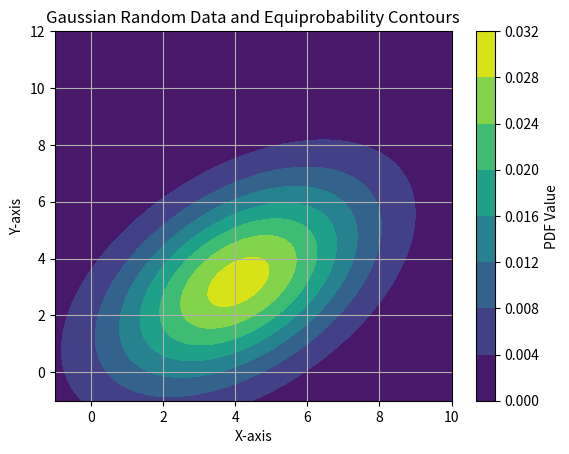
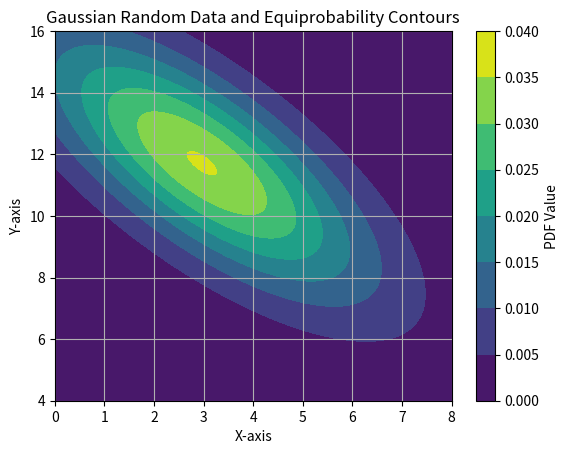
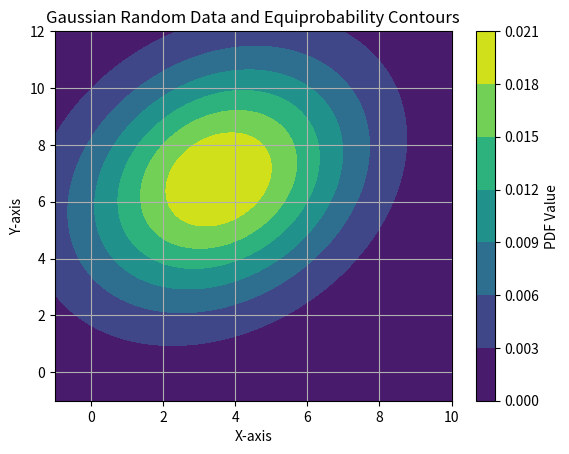
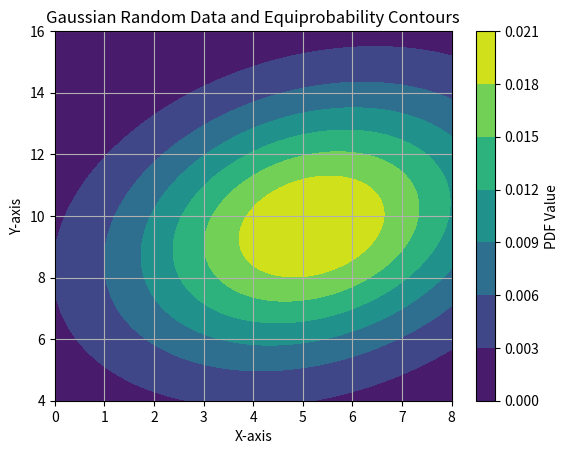

Write the Python code that produced these figures, in order.
import numpy as np
import matplotlib.pyplot as plt

# seeding the random number generator with a fixed value so the
# same random array is generated each time
np.random.seed(1)

samples = 5

# defining the class mean and covariances as per the definition
mean_class1 = np.array([4, 7])
mean_class2 = np.array([5, 10])

covariance_class1 = np.array([[9,3],
                              [3,10]])

covariance_class2 = np.array([[7,0],
                              [0,16]])

# function to determine the Gaussian PDF values
def gaussian_pdf(x, mean, covariance):
    n = mean.shape[0]
    det_cov = np.linalg.det(covariance)
    inv_cov = np.linalg.inv(covariance)
    diff = x - mean
    exponent = -0.5 * np.sum(diff @ inv_cov * diff, axis=2)
    return (1.0 / (2 * np.pi * np.sqrt(det_cov))) * np.exp(exponent)

# Sample size = 5 
data_class1 = np.random.multivariate_normal(mean_class1, covariance_class1, samples)
data_class2 = np.random.multivariate_normal(mean_class2, covariance_class2, samples)

# print(data_class1, "\n")
# print(data_class2, '\n')

# defining the plot
x_class1, y_class1 = np.meshgrid(np.linspace(-1, 10, 500), np.linspace(-1, 12, 500))
pos_class1 = np.dstack((x_class1, y_class1))

x_class2, y_class2 = np.meshgrid(np.linspace(0, 8, 500), np.linspace(4, 16, 500))
pos_class2 = np.dstack((x_class2, y_class2))

# mean and covariances based off the 5 samples, calculated by hand
mean_class1_hand_calc = np.array([4.09, 3.18])
mean_class2_hand_calc = np.array([2.97, 11.71])

covariance_class1_hand_calc = np.array([[5.99, 2.93],
                                        [2.93, 6.22]])

covariance_class2_hand_calc = np.array([[5.18, -4.9], 
                                        [-4.9, 8.56]])

# determining the gaussian pdf values
pdf_class1_hand_calc_5_samples = gaussian_pdf(pos_class1, mean_class1_hand_calc, covariance_class1_hand_calc)
pdf_class2_hand_calc_5_samples = gaussian_pdf(pos_class2, mean_class2_hand_calc, covariance_class2_hand_calc)

# plotting the results for sample size = 5
plt.figure(1)
contour_class1 = plt.contourf(x_class1, y_class1, pdf_class1_hand_calc_5_samples)
plt.colorbar(contour_class1, label='PDF Value')
plt.xlabel('X-axis')
plt.ylabel('Y-axis')
plt.title('Gaussian Random Data and Equiprobability Contours')
plt.grid()
plt.show()

plt.figure(2)
contour_class2 = plt.contourf(x_class2, y_class2, pdf_class2_hand_calc_5_samples)
plt.colorbar(contour_class2, label='PDF Value')
plt.xlabel('X-axis')
plt.ylabel('Y-axis')
plt.title('Gaussian Random Data and Equiprobability Contours')
plt.grid()
plt.show()

# Sample size = 100

data_class1_100_samples = np.random.multivariate_normal(mean_class1, covariance_class1, 100)
data_class2_100_samples = np.random.multivariate_normal(mean_class2, covariance_class2, 100)

# determining sample mean
class1_hundred_samples_mean = np.mean(data_class1_100_samples, axis=0)
class2_hundred_samples_mean = np.mean(data_class2_100_samples, axis=0)

# determining sample covariance
class1_hundred_samples_cov = np.cov(data_class1_100_samples[:,0], data_class1_100_samples[:,1])
class2_hundred_samples_cov = np.cov(data_class2_100_samples[:,0], data_class2_100_samples[:,1])

# determining the gaussian pdf values
pdf_class1_hundred_samples = gaussian_pdf(pos_class1, class1_hundred_samples_mean, class1_hundred_samples_cov)
pdf_class2_hundred_samples = gaussian_pdf(pos_class2, class2_hundred_samples_mean, class1_hundred_samples_cov)

# determining the eigvals and eigvecs for each class
class1_eig_vals, class1_eig_vecs = np.linalg.eig(class1_hundred_samples_cov)
class2_eig_vals, class2_eig_vecs = np.linalg.eig(class2_hundred_samples_cov)

print("Class 1: (mean, cov, eig_vals, eig_vecs) \n")
print(class1_hundred_samples_mean, '\n')
print(class1_hundred_samples_cov, '\n')
print(class1_eig_vals, '\n')
print(class1_eig_vecs, '\n')

print("Class 2: (mean, cov, eig_vals, eig_vecs) \n")
print(class2_hundred_samples_mean, '\n')
print(class2_hundred_samples_cov, '\n')
print(class2_eig_vals, '\n')
print(class2_eig_vecs, '\n')

plt.figure(3)
contour_class1_hundred_samples = plt.contourf(x_class1, y_class1, pdf_class1_hundred_samples)
# plt.scatter(data_class1_100_samples[:,0], data_class1_100_samples[:,1])
plt.colorbar(contour_class1_hundred_samples, label='PDF Value')
plt.xlabel('X-axis')
plt.ylabel('Y-axis')
plt.title('Gaussian Random Data and Equiprobability Contours')
plt.grid()
plt.show()

plt.figure(4)
contour_class2_hundred_samples = plt.contourf(x_class2, y_class2, pdf_class2_hundred_samples)
# plt.scatter(data_class2_100_samples[:,0], data_class2_100_samples[:,1])
plt.colorbar(contour_class2_hundred_samples, label='PDF Value')
plt.xlabel('X-axis')
plt.ylabel('Y-axis')
plt.title('Gaussian Random Data and Equiprobability Contours')
plt.grid()
plt.show()